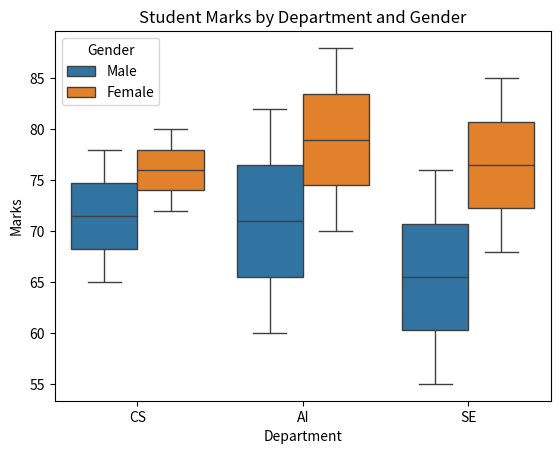

Reproduce this figure in Python.
import pandas as pd
import seaborn as sns
import matplotlib.pyplot as plt

data = {
    "Department": [
        "CS", "CS", "CS", "CS",
        "AI", "AI", "AI", "AI",
        "SE", "SE", "SE", "SE"
    ],
    "Gender": [
        "Male", "Female", "Male", "Female",
        "Male", "Female", "Male", "Female",
        "Male", "Female", "Male", "Female"
    ],
    "Marks": [
        65, 72, 78, 80,
        60, 70, 82, 88,
        55, 68, 76, 85
    ]
}

df = pd.DataFrame(data)

print(df)

sns.boxplot(
    data=df,
    x="Department",
    y="Marks",
    hue="Gender"
)

plt.title("Student Marks by Department and Gender")
plt.xlabel("Department")
plt.ylabel("Marks")

plt.show()
